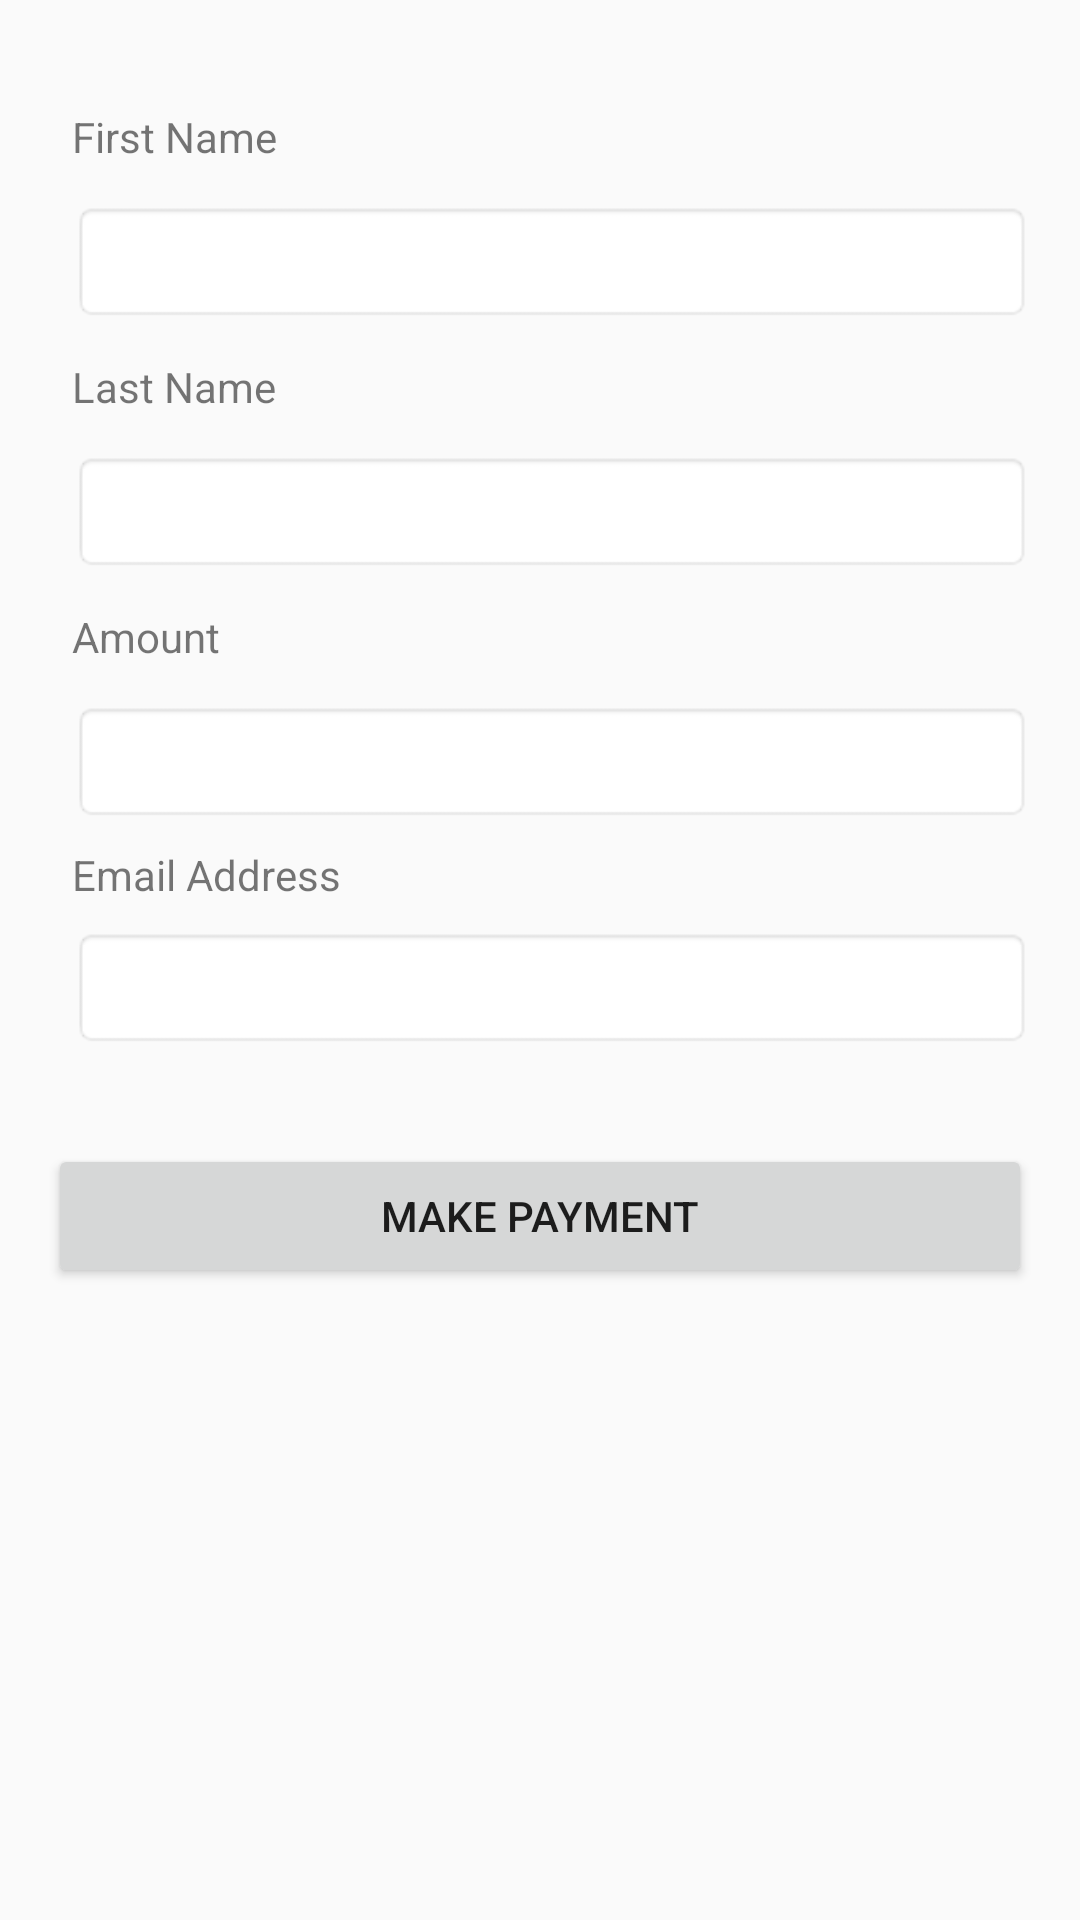

Produce the Android XML layout that renders to this screen, including the resource entries it uses.
<!-- AndroidManifest.xml: application theme AppTheme -->
<!-- res/layout/activity_rave_checkout.xml -->
<?xml version="1.0" encoding="utf-8"?>
<android.support.constraint.ConstraintLayout
        xmlns:android="http://schemas.android.com/apk/res/android"
        xmlns:tools="http://schemas.android.com/tools"
        xmlns:app="http://schemas.android.com/apk/res-auto"
        android:layout_width="match_parent"
        android:layout_height="match_parent"
        tools:context=".RaveCheckout">

    <ScrollView
            android:layout_width="match_parent"
            android:layout_height="match_parent"
            app:layout_constraintStart_toStartOf="parent" android:layout_marginStart="8dp"
            android:layout_marginEnd="8dp" app:layout_constraintEnd_toEndOf="parent" android:layout_marginBottom="8dp"
            app:layout_constraintBottom_toBottomOf="parent" android:layout_marginTop="8dp"
            app:layout_constraintTop_toTopOf="parent">
        <android.support.constraint.ConstraintLayout
                android:layout_width="match_parent"
                android:layout_height="900dp">


            <Button
                    android:text="@string/make_payment"
                    android:layout_width="0dp"
                    android:layout_height="wrap_content"
                    android:id="@+id/btnRavePay" app:layout_constraintStart_toStartOf="parent"
                    android:layout_marginStart="8dp" app:layout_constraintEnd_toEndOf="parent"
                    android:layout_marginEnd="8dp" app:layout_constraintHorizontal_bias="0.0"
                    android:layout_marginTop="32dp" app:layout_constraintTop_toBottomOf="@+id/txtEmail"
                    android:layout_marginBottom="8dp" app:layout_constraintBottom_toBottomOf="parent"/>
            <EditText
                    android:layout_width="0dp"
                    android:layout_height="wrap_content"
                    android:inputType="numberDecimal"
                    android:ems="10"
                    android:id="@+id/txtAmount" app:layout_constraintStart_toStartOf="parent"
                    android:layout_marginStart="16dp"
                    android:layout_marginTop="12dp"
                    app:layout_constraintTop_toBottomOf="@+id/textView9" android:layout_marginEnd="8dp"
                    app:layout_constraintEnd_toEndOf="parent"
                    android:background="@android:drawable/editbox_background" android:padding="8dp"/>
            <TextView
                    android:text="@string/first_name"
                    android:layout_width="0dp"
                    android:layout_height="wrap_content"
                    android:id="@+id/textView3"
                    app:layout_constraintTop_toTopOf="parent"
                    android:layout_marginTop="28dp" app:layout_constraintStart_toStartOf="parent"
                    android:layout_marginStart="16dp" app:layout_constraintEnd_toEndOf="parent"
                    android:layout_marginEnd="8dp" app:layout_constraintHorizontal_bias="0.0"/>
            <TextView
                    android:text="@string/last_name"
                    android:layout_width="0dp"
                    android:layout_height="wrap_content"
                    android:id="@+id/textView8" android:layout_marginTop="12dp"
                    app:layout_constraintTop_toBottomOf="@+id/txtFName" app:layout_constraintStart_toStartOf="parent"
                    android:layout_marginStart="16dp"
                    app:layout_constraintEnd_toEndOf="parent" android:layout_marginEnd="8dp"/>
            <EditText
                    android:layout_width="0dp"
                    android:layout_height="wrap_content"
                    android:inputType="textPersonName"
                    android:ems="10"
                    android:id="@+id/txtFName" android:layout_marginTop="12dp"
                    app:layout_constraintTop_toBottomOf="@+id/textView3" android:layout_marginStart="16dp"
                    app:layout_constraintStart_toStartOf="parent" android:layout_marginEnd="8dp"
                    app:layout_constraintEnd_toEndOf="parent"
                    android:background="@android:drawable/editbox_background" android:padding="8dp"/>
            <EditText
                    android:layout_width="0dp"
                    android:layout_height="wrap_content"
                    android:inputType="textPersonName"
                    android:ems="10"
                    android:id="@+id/txtLName" android:layout_marginTop="12dp"
                    app:layout_constraintTop_toBottomOf="@+id/textView8" android:layout_marginStart="16dp"
                    app:layout_constraintStart_toStartOf="parent" android:layout_marginEnd="8dp"
                    app:layout_constraintEnd_toEndOf="parent"
                    android:background="@android:drawable/editbox_background" android:padding="8dp"/>
            <TextView
                    android:text="@string/amount"
                    android:layout_width="0dp"
                    android:layout_height="wrap_content"
                    android:id="@+id/textView9" android:layout_marginTop="12dp"
                    app:layout_constraintTop_toBottomOf="@+id/txtLName" app:layout_constraintStart_toStartOf="parent"
                    android:layout_marginStart="16dp" app:layout_constraintEnd_toEndOf="parent"
                    android:layout_marginEnd="8dp"/>
            <TextView
                    android:text="@string/email_address"
                    android:layout_width="0dp"
                    android:layout_height="wrap_content"
                    android:id="@+id/textView10" android:layout_marginTop="8dp"
                    app:layout_constraintTop_toBottomOf="@+id/txtAmount" app:layout_constraintStart_toStartOf="parent"
                    android:layout_marginStart="16dp" app:layout_constraintEnd_toEndOf="parent"
                    android:layout_marginEnd="8dp"/>
            <EditText
                    android:layout_width="0dp"
                    android:layout_height="wrap_content"
                    android:inputType="textEmailAddress"
                    android:ems="10"
                    android:id="@+id/txtEmail" app:layout_constraintStart_toStartOf="parent"
                    android:layout_marginStart="16dp" android:layout_marginTop="8dp"
                    app:layout_constraintTop_toBottomOf="@+id/textView10" android:layout_marginEnd="8dp"
                    app:layout_constraintEnd_toEndOf="parent" android:padding="8dp"
                    android:background="@android:drawable/editbox_background"/>

        </android.support.constraint.ConstraintLayout>
    </ScrollView>
</android.support.constraint.ConstraintLayout>
<!-- resources referenced by this layout -->
<resources>
  <string name="amount">Amount</string>
  <string name="email_address">Email Address</string>
  <string name="first_name">First Name</string>
  <string name="last_name">Last Name</string>
  <string name="make_payment">Make Payment</string>
  <style name="AppTheme" parent="Theme.AppCompat.Light.DarkActionBar">
          
          <item name="colorPrimary">@color/colorPrimary</item>
          <item name="colorPrimaryDark">@color/colorPrimaryDark</item>
          <item name="colorAccent">@color/colorAccent</item>
      </style>
  <!-- not gathered from this repository: default colours our renderer supplied (Android Studio template values) -->
  <color name="colorPrimary">#FF6200EE</color>
  <color name="colorPrimaryDark">#FF3700B3</color>
  <color name="colorAccent">#FF03DAC5</color>
</resources>
